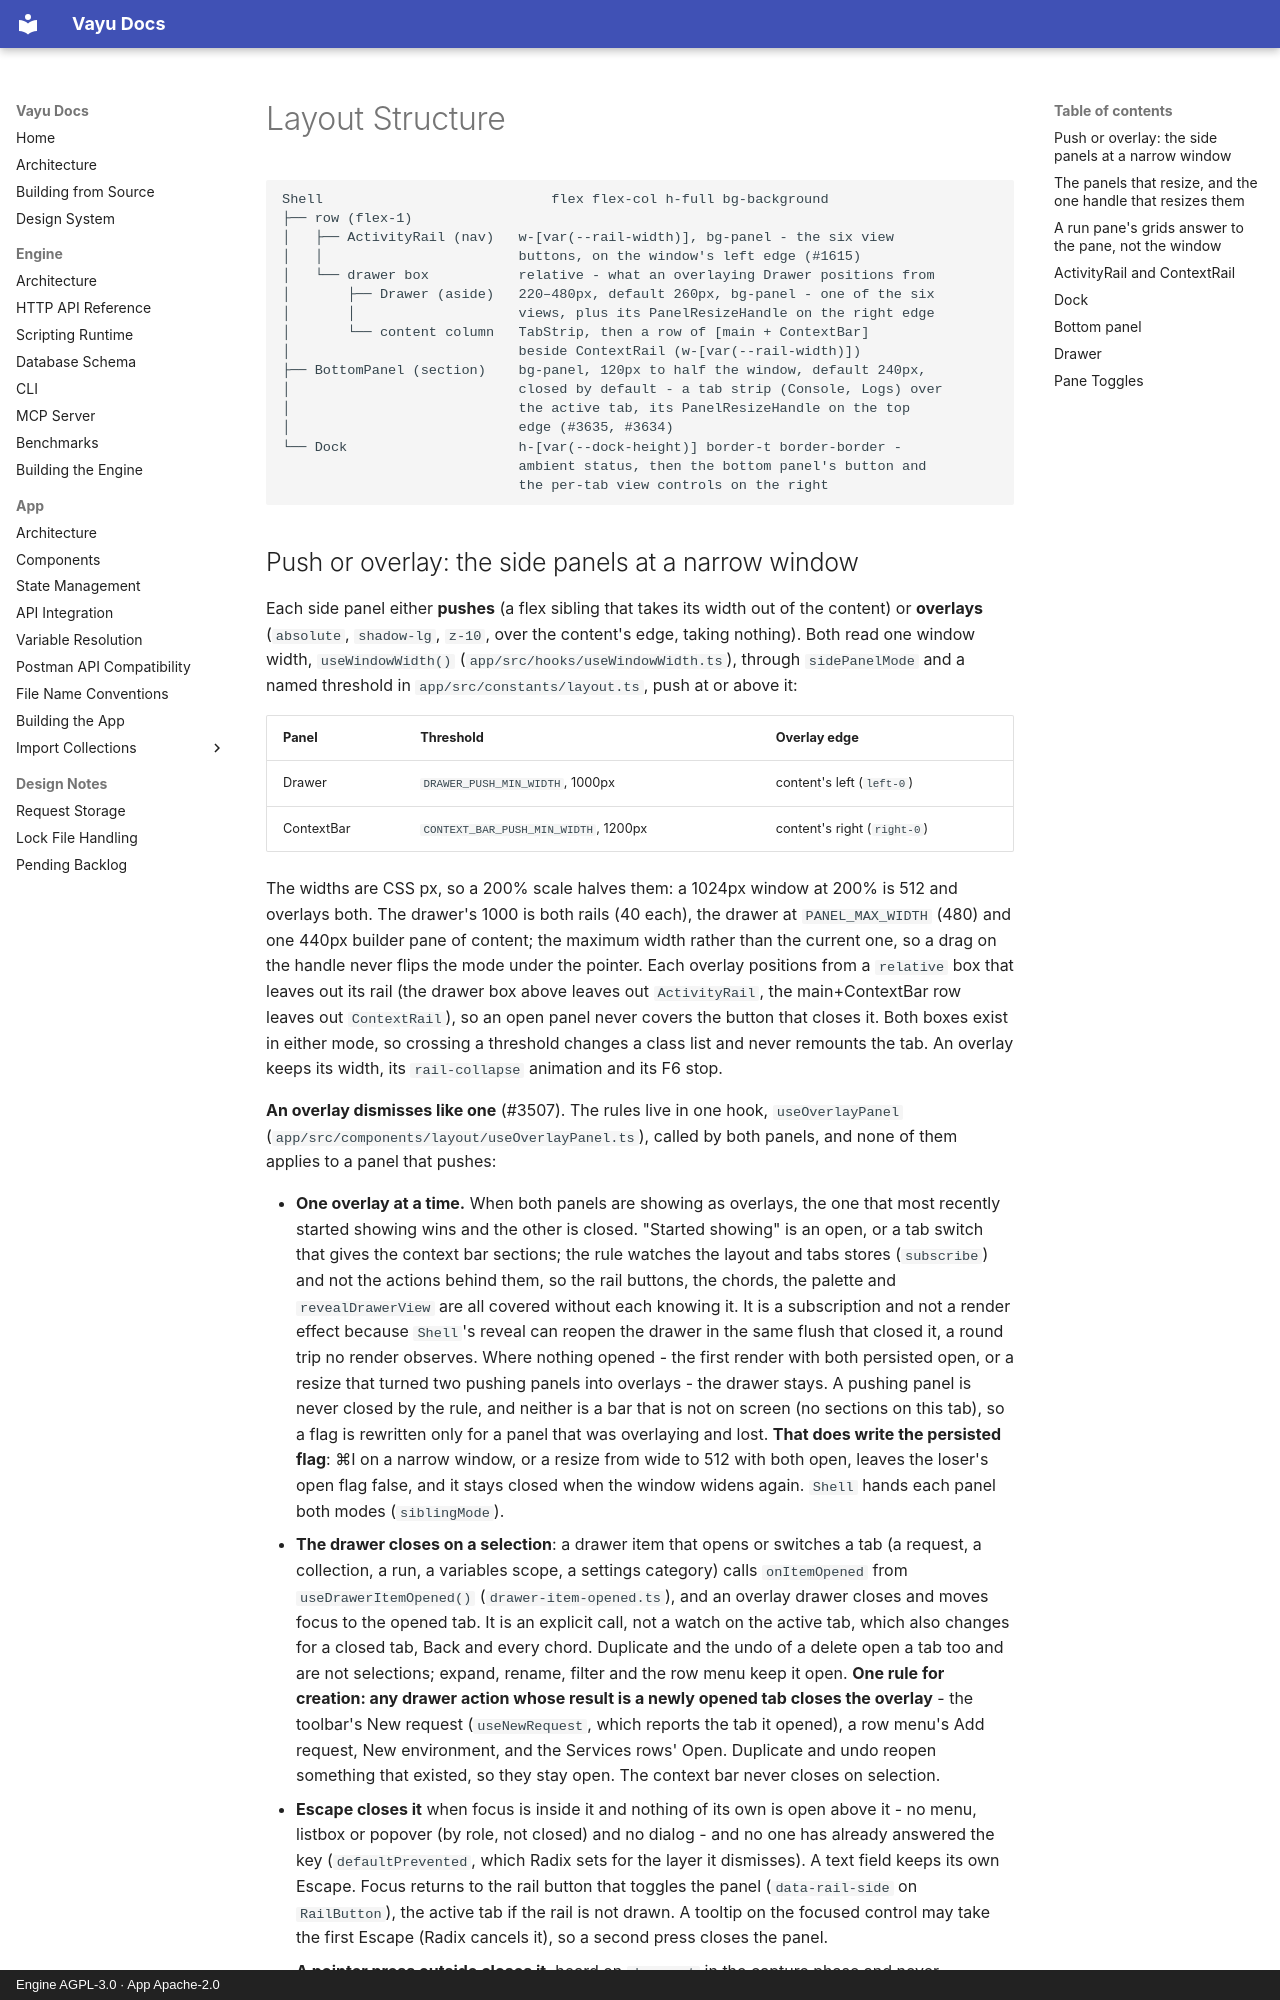

repository: athrvk/vayu · page: design-system/layout/index.html · generator: mkdocs · copyright: Engine AGPL-3.0 · App Apache-2.0

---
description: >-
  The window layout: the shell structure, the rails, the dock, the bottom panel, the drawer and how the side panels behave at a narrow window.
---

# Layout Structure

```
Shell                            flex flex-col h-full bg-background
├── row (flex-1)
│   ├── ActivityRail (nav)   w-[var(--rail-width)], bg-panel - the six view
│   │                        buttons, on the window's left edge (#1615)
│   └── drawer box           relative - what an overlaying Drawer positions from
│       ├── Drawer (aside)   220–480px, default 260px, bg-panel - one of the six
│       │                    views, plus its PanelResizeHandle on the right edge
│       └── content column   TabStrip, then a row of [main + ContextBar]
│                            beside ContextRail (w-[var(--rail-width)])
├── BottomPanel (section)    bg-panel, 120px to half the window, default 240px,
│                            closed by default - a tab strip (Console, Logs) over
│                            the active tab, its PanelResizeHandle on the top
│                            edge (#3635, #3634)
└── Dock                     h-[var(--dock-height)] border-t border-border -
                             ambient status, then the bottom panel's button and
                             the per-tab view controls on the right
```
